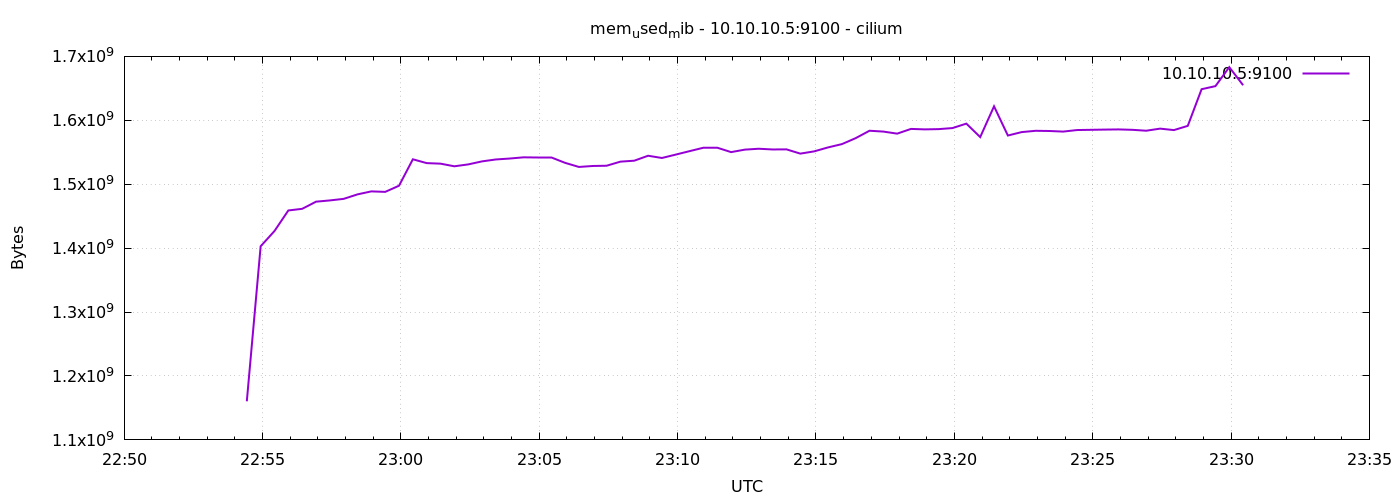

The file beside this chart, header and first rows:
1778021666	1160404992
1778021696	1402974208
1778021726	1426800640
1778021756	1458946048
1778021786	1461506048
1778021816	1472688128
1778021846	1474646016
1778021876	1477099520
1778021906	1484124160
1778021936	1488801792
1778021966	1488031744
1778021996	1497665536
1778022026	1539014656
1778022056	1533026304
1778022086	1532153856
1778022116	1528061952
1778022146	1530994688
1778022176	1535737856
1778022206	1538732032
1778022236	1540194304
1778022266	1542070272
1778022296	1541328896
1778022326	1541324800
1778022356	1533456384
1778022386	1527029760
1778022416	1528524800
1778022446	1528909824
1778022476	1535315968
1778022506	1536811008
1778022536	1544548352
1778022566	1541054464
1778022596	1546350592
1778022626	1551761408
1778022656	1557094400
1778022686	1557106688
1778022716	1550225408
1778022746	1554145280
1778022776	1555501056
1778022806	1554378752
1778022836	1554538496
1778022866	1547870208
1778022896	1551376384
1778022926	1557553152
1778022956	1562705920
1778022986	1572077568
1778023016	1583665152
1778023046	1582350336
1778023076	1579139072
1778023106	1586524160
1778023136	1585795072
1778023166	1586204672
1778023196	1587855360
1778023226	1594798080
1778023256	1573724160
1778023286	1621864448
1778023316	1576177664
1778023346	1581547520
1778023376	1583575040
1778023406	1583271936
1778023436	1582338048
1778023466	1584750592
... 12 more rows
